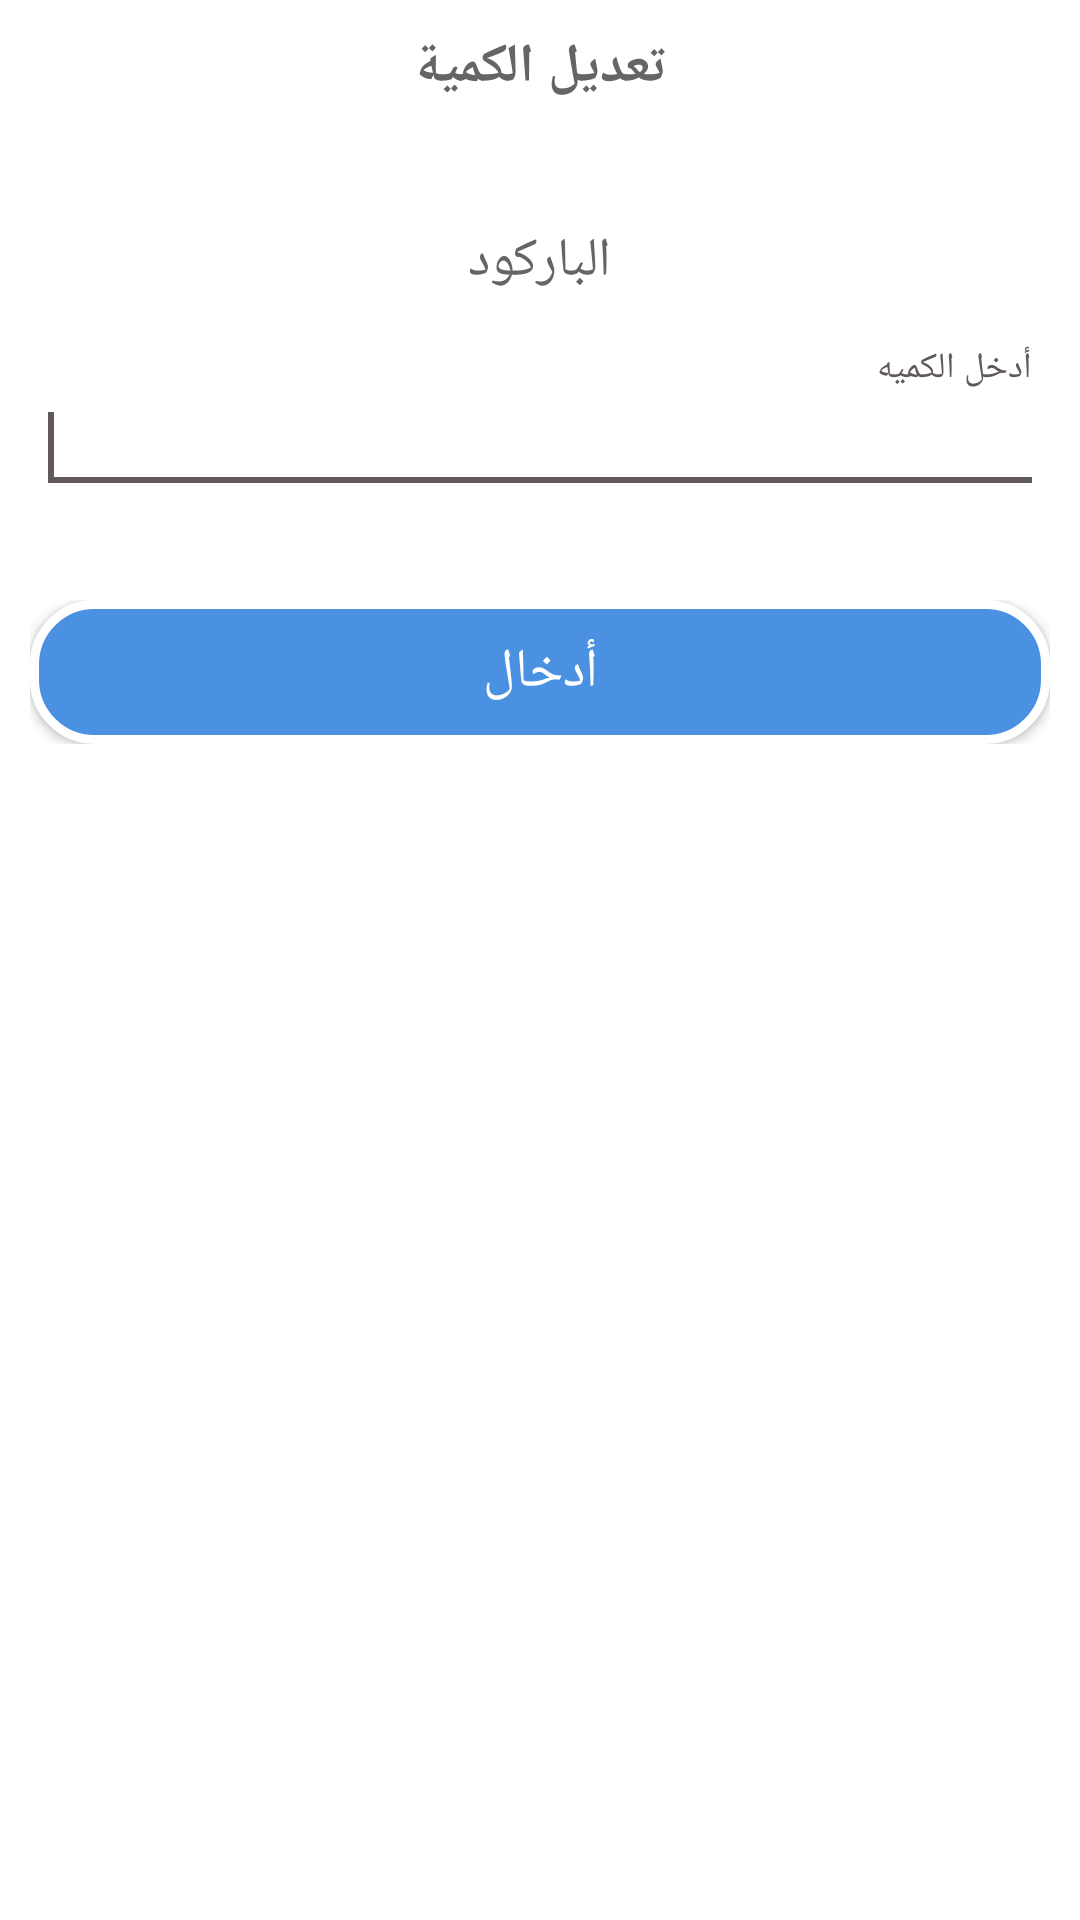

Reconstruct the res/layout file that produces this screen, plus the resources it refers to.
<!-- AndroidManifest.xml: application theme AppTheme -->
<!-- res/layout/prompts_enter_qty.xml -->
<?xml version="1.0" encoding="utf-8"?>
<LinearLayout
    xmlns:android="http://schemas.android.com/apk/res/android"
    android:id="@+id/layout_root"
    android:layout_width="fill_parent"
    android:layout_height="fill_parent"
    android:orientation="vertical"
    android:padding="10dp"
    android:background="@color/main_background_color">

    <TextView
        android:layout_width="match_parent"
        android:layout_height="wrap_content"
        android:textColor="@color/txt_color"
        android:text="@string/enter_new_qty"
        android:gravity="center"
        android:textSize="@dimen/font_size_for_text_of_app"
        android:textStyle="bold"
        android:layout_marginBottom="20dp"/>


    <TextView
        android:id="@+id/txt_barcode"
        android:layout_width="wrap_content"
        android:layout_height="wrap_content"
        android:layout_gravity="center_horizontal"
        android:layout_marginTop="20dp"
        android:layout_marginBottom="15dp"
        android:text="@string/barcode"
        android:textSize="@dimen/font_size_for_text_of_app"
        android:textColor="@color/txt_color" />

    <com.google.android.material.textfield.TextInputLayout
        android:id="@+id/textInputLayout1"
        android:layout_width="match_parent"
        android:layout_height="wrap_content"
        android:padding="2dp"
        android:textColorHint="@color/txt_color_hint"
        >
    <EditText
        android:id="@+id/edit_qty"
        android:layout_width="match_parent"
        android:layout_height="wrap_content"
        android:hint="@string/enter_qyt"
        android:textSize="@dimen/font_size_for_text_of_app"
        android:textColorHint="@color/txt_color_hint"
        android:textColor="@color/txt_color"
        android:inputType="number">

        <requestFocus />
    </EditText>
    </com.google.android.material.textfield.TextInputLayout>
    <LinearLayout
        android:layout_width="match_parent"
        android:layout_height="wrap_content"
        android:orientation="horizontal"
        android:weightSum="2"
        android:layout_marginTop="30dp">

        <Button
            android:id="@+id/btn_save_qty"
            android:layout_width="0dp"
            android:layout_weight="2"
            android:layout_height="wrap_content"
            android:text="@string/enter"
            android:background="@drawable/buttonshap"
            android:textSize="@dimen/font_size_for_button_of_app"

            android:textColor="@color/textcolor_btns"/>


    </LinearLayout>
</LinearLayout>
<!-- resources referenced by this layout -->
<resources>
  <color name="main_background_color">#FFFFFF</color>
  <color name="textcolor_btns">#FFFFFF</color>
  <color name="txt_color">#656565</color>
  <color name="txt_color_hint">#000000</color>
  <dimen name="font_size_for_button_of_app">18sp</dimen>
  <dimen name="font_size_for_text_of_app">18sp</dimen>
  <!-- drawable buttonshap (drawable) -->
  <?xml version="1.0" encoding="utf-8"?>
  <ripple xmlns:android="http://schemas.android.com/apk/res/android"
      xmlns:tools="http://schemas.android.com/tools"
      android:color="@color/white"
      tools:targetApi="lollipop"> 
      <item android:id="@android:id/background">
          <shape xmlns:android="http://schemas.android.com/apk/res/android"
              android:shape="rectangle">
  
              <solid android:color="@color/btn_bg_drawable" />
  
              <stroke
                  android:width="3dp"
                  android:color="@color/white" />
              <corners android:radius="20dp" />
          </shape>
      </item>
  </ripple>
  <string name="barcode">الباركود</string>
  <string name="enter">أدخال</string>
  <string name="enter_new_qty">تعديل الكمية</string>
  <string name="enter_qyt">أدخل الكميه</string>
  <style name="AppTheme" parent="Theme.AppCompat.Light.DarkActionBar">
          
          <item name="colorPrimary">@color/colorPrimary</item>
          <item name="colorPrimaryDark">@color/colorPrimaryDark</item>
          <item name="colorAccent">@color/colorAccent</item>
          <item name="android:typeface">serif</item>
      </style>
  <color name="white">#FFFFFF</color>
  <color name="btn_bg_drawable">#4B91E2</color>
  <color name="colorPrimary">#4B91E2</color>
  <color name="colorPrimaryDark">#417FC6</color>
  <color name="colorAccent">#605959</color>
</resources>
